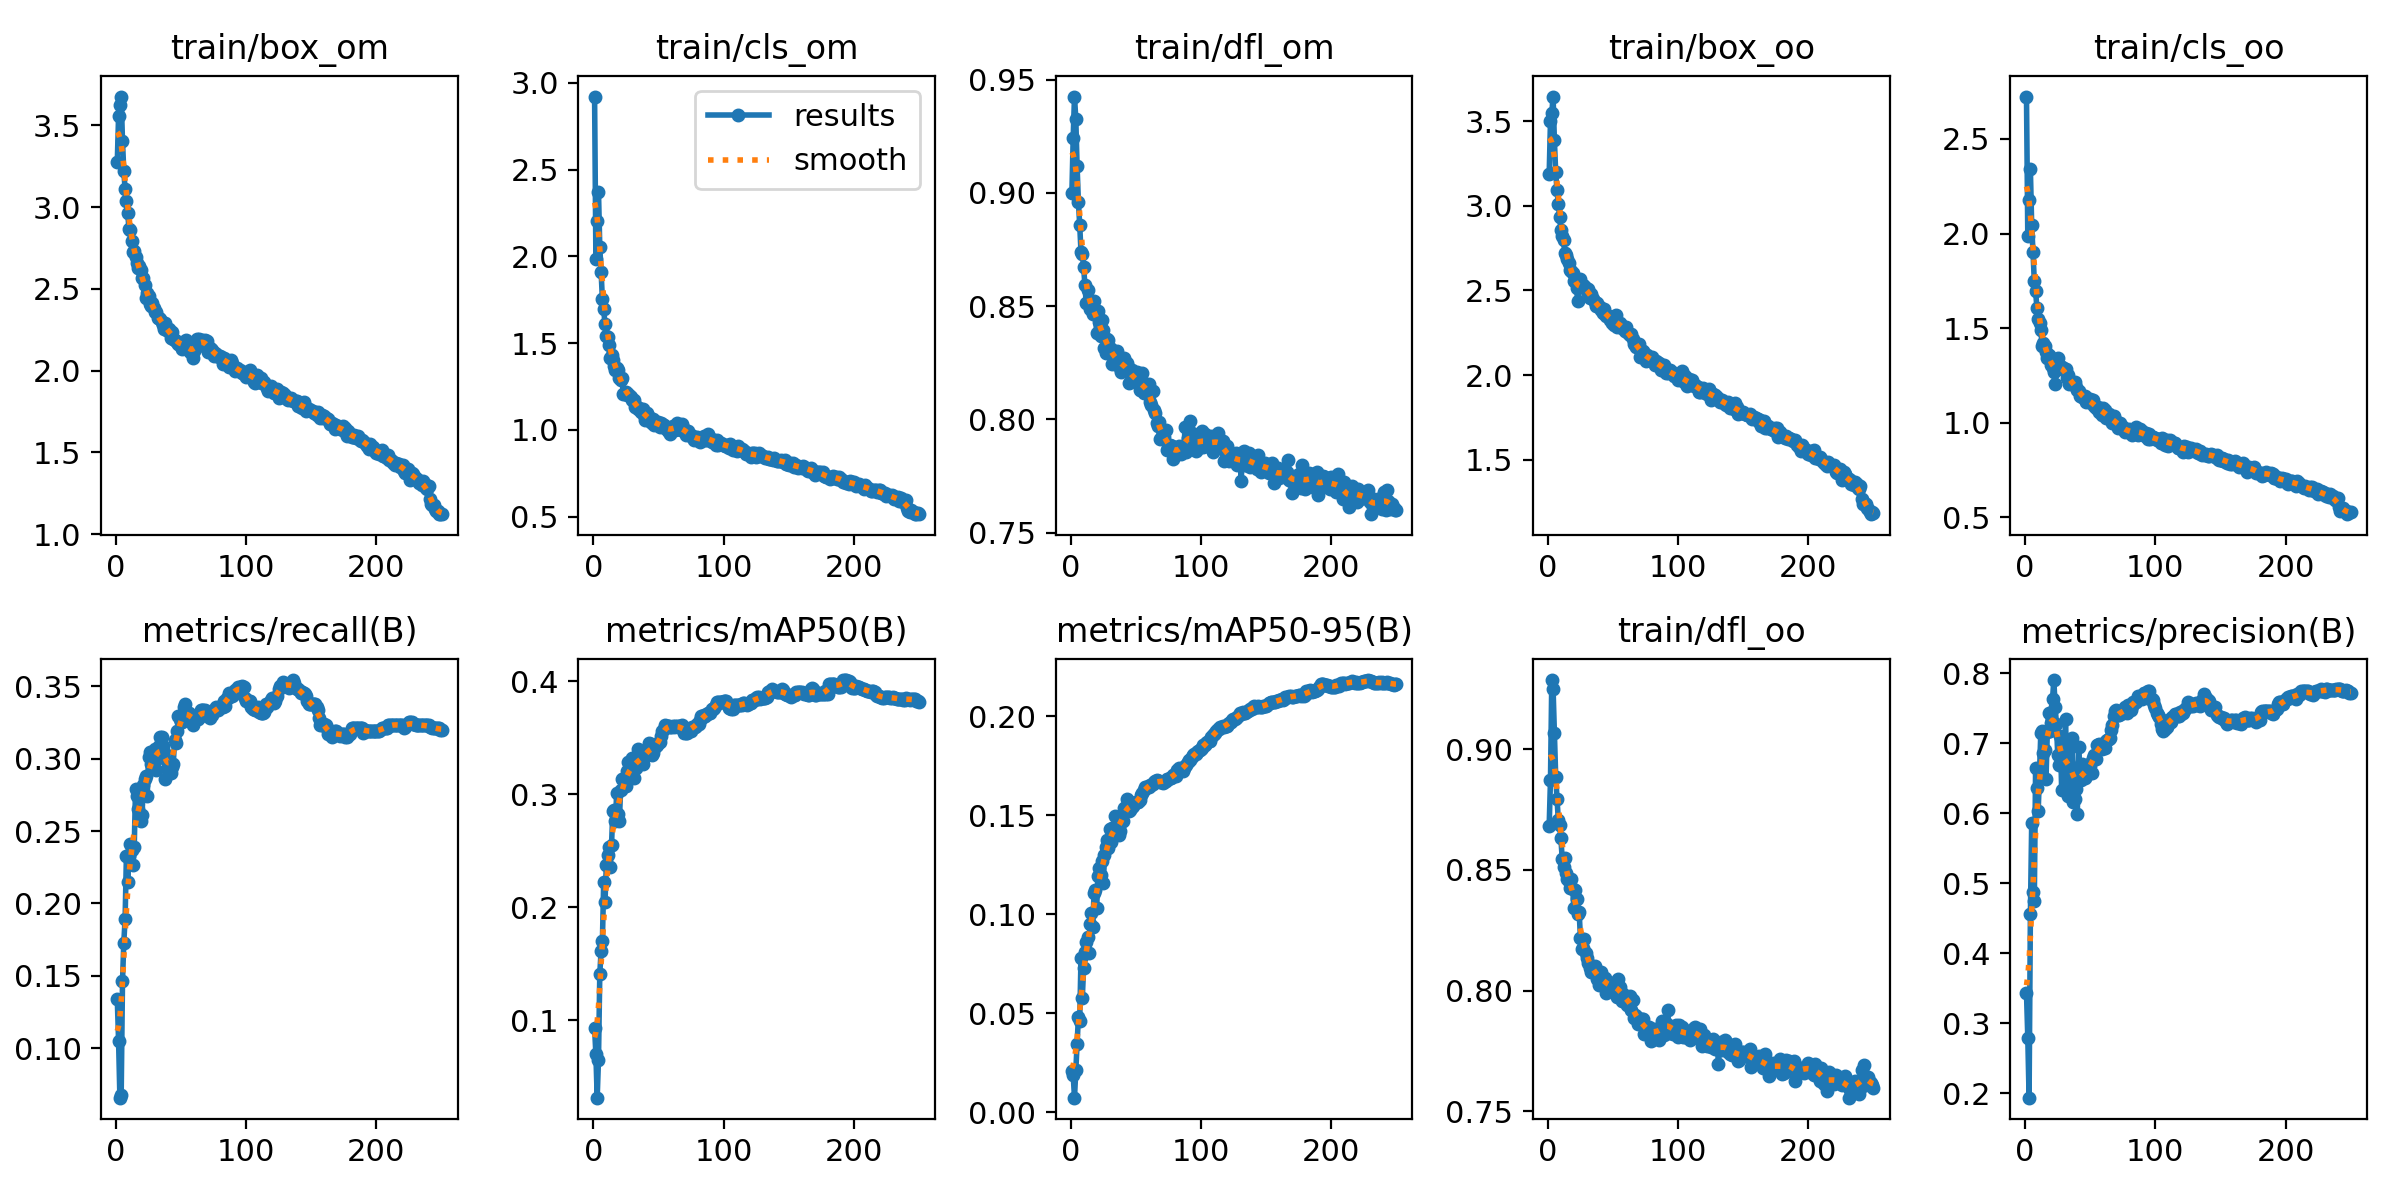

The file beside this chart, header and first rows:
epoch, train/box_om, train/cls_om, train/dfl_om, train/box_oo, train/cls_oo, train/dfl_oo, metrics/precision(B), metrics/recall(B), metrics/mAP50(B), metrics/mAP50-95(B), val/box_om, val/cls_om, val/dfl_om, val/box_oo, val/cls_oo, val/dfl_oo, lr/pg0, lr/pg1, lr/pg2
1, 3.275, 2.921, 0.9001, 3.189, 2.724, 0.8684, 0.3433, 0.1337, 0.09323, 0.02075, 2.898, 2.151, 0.911, 3.414, 2.166, 0.8724, 0.003328, 0.003328, 0.003328
2, 3.558, 1.986, 0.9243, 3.504, 1.989, 0.8875, 0.2795, 0.1049, 0.06983, 0.019, 3.204, 2.479, 0.9193, 3.529, 1.887, 0.9091, 0.006634, 0.006634, 0.006634
3, 3.622, 2.206, 0.9426, 3.55, 2.18, 0.9287, 0.1935, 0.06584, 0.03145, 0.00741, 3.739, 3.588, 0.9451, 3.705, 3.515, 0.9522, 0.009915, 0.009915, 0.009915
4, 3.676, 2.374, 0.9328, 3.646, 2.338, 0.925, 0.4553, 0.0679, 0.06519, 0.02124, 3.069, 2.03, 0.9172, 2.96, 2.005, 0.9282, 0.009881, 0.009881, 0.009881
5, 3.403, 2.052, 0.9119, 3.388, 2.043, 0.9069, 0.5857, 0.1461, 0.1412, 0.03459, 3.042, 1.695, 0.8983, 3.044, 1.644, 0.9026, 0.009881, 0.009881, 0.009881
6, 3.22, 1.912, 0.8961, 3.199, 1.903, 0.8888, 0.4875, 0.1728, 0.1613, 0.04811, 2.81, 1.519, 0.8881, 2.757, 1.558, 0.8944, 0.009842, 0.009842, 0.009842
7, 3.109, 1.753, 0.886, 3.092, 1.749, 0.8796, 0.4738, 0.1893, 0.1699, 0.04635, 2.834, 1.541, 0.8794, 2.783, 1.467, 0.8784, 0.009802, 0.009802, 0.009802
8, 3.035, 1.695, 0.8739, 3.013, 1.695, 0.8707, 0.6647, 0.2325, 0.2228, 0.07791, 2.458, 1.259, 0.873, 2.433, 1.21, 0.8685, 0.009762, 0.009762, 0.009762
9, 2.962, 1.609, 0.8732, 2.935, 1.608, 0.8685, 0.6351, 0.2149, 0.205, 0.05784, 2.65, 1.31, 0.8822, 2.677, 1.27, 0.8823, 0.009723, 0.009723, 0.009723
10, 2.865, 1.542, 0.8674, 2.857, 1.546, 0.8631, 0.6036, 0.2325, 0.2371, 0.07272, 2.457, 1.296, 0.863, 2.337, 1.257, 0.8599, 0.009683, 0.009683, 0.009683
11, 2.86, 1.533, 0.8595, 2.821, 1.526, 0.8546, 0.6568, 0.2407, 0.2465, 0.081, 2.45, 1.273, 0.8701, 2.37, 1.17, 0.8627, 0.009644, 0.009644, 0.009644
12, 2.79, 1.491, 0.8513, 2.798, 1.491, 0.8511, 0.7147, 0.2372, 0.2533, 0.08619, 2.392, 1.209, 0.8669, 2.252, 1.235, 0.8577, 0.009604, 0.009604, 0.009604
13, 2.726, 1.416, 0.8572, 2.721, 1.408, 0.8548, 0.7178, 0.2263, 0.2359, 0.08883, 2.192, 1.174, 0.8611, 2.202, 1.195, 0.8554, 0.009564, 0.009564, 0.009564
14, 2.729, 1.429, 0.8516, 2.712, 1.421, 0.8486, 0.6864, 0.2387, 0.255, 0.08073, 2.376, 1.2, 0.8575, 2.368, 1.22, 0.8598, 0.009525, 0.009525, 0.009525
15, 2.692, 1.401, 0.8487, 2.688, 1.406, 0.8465, 0.6895, 0.2787, 0.2849, 0.0952, 2.184, 1.143, 0.8534, 2.131, 1.175, 0.8476, 0.009485, 0.009485, 0.009485
16, 2.659, 1.369, 0.8507, 2.663, 1.371, 0.8452, 0.6492, 0.2741, 0.286, 0.1007, 2.094, 1.188, 0.8426, 2.128, 1.188, 0.8392, 0.009446, 0.009446, 0.009446
17, 2.626, 1.345, 0.8465, 2.621, 1.343, 0.8425, 0.7156, 0.2654, 0.2768, 0.0937, 2.188, 1.135, 0.8506, 2.224, 1.12, 0.8509, 0.009406, 0.009406, 0.009406
18, 2.639, 1.357, 0.8523, 2.618, 1.359, 0.8462, 0.7422, 0.2737, 0.3015, 0.1108, 1.996, 1.102, 0.854, 1.99, 1.082, 0.8454, 0.009366, 0.009366, 0.009366
19, 2.613, 1.343, 0.8476, 2.601, 1.345, 0.842, 0.7168, 0.2572, 0.2823, 0.1125, 2.01, 1.022, 0.851, 1.962, 1.051, 0.841, 0.009327, 0.009327, 0.009327
20, 2.564, 1.299, 0.8384, 2.558, 1.307, 0.8344, 0.7291, 0.2613, 0.2765, 0.103, 2.131, 1.075, 0.8469, 2.148, 1.061, 0.8434, 0.009287, 0.009287, 0.009287
21, 2.567, 1.289, 0.8481, 2.555, 1.289, 0.8417, 0.7633, 0.2819, 0.3041, 0.1194, 1.936, 0.9557, 0.8482, 1.927, 0.9599, 0.8411, 0.009248, 0.009248, 0.009248
22, 2.524, 1.3, 0.8429, 2.512, 1.271, 0.8381, 0.7899, 0.2863, 0.3132, 0.1234, 2.201, 1.338, 0.8464, 1.964, 0.9899, 0.8429, 0.009208, 0.009208, 0.009208
23, 2.444, 1.208, 0.8368, 2.437, 1.207, 0.8317, 0.7518, 0.2881, 0.3132, 0.1201, 1.842, 1.042, 0.8388, 1.845, 1.062, 0.8411, 0.009168, 0.009168, 0.009168
24, 2.477, 1.215, 0.8437, 2.52, 1.294, 0.8327, 0.7272, 0.2742, 0.3092, 0.1267, 1.906, 0.9632, 0.8414, 2.016, 1.103, 0.828, 0.009129, 0.009129, 0.009129
25, 2.454, 1.221, 0.8397, 2.568, 1.34, 0.8218, 0.6826, 0.301, 0.3072, 0.116, 1.97, 1.006, 0.8404, 2.317, 1.145, 0.8164, 0.009089, 0.009089, 0.009089
26, 2.407, 1.203, 0.8316, 2.532, 1.302, 0.8174, 0.6693, 0.3045, 0.3203, 0.1301, 1.828, 0.9641, 0.8416, 2.192, 1.122, 0.815, 0.00905, 0.00905, 0.00905
27, 2.398, 1.21, 0.8293, 2.53, 1.302, 0.8177, 0.7095, 0.2965, 0.3283, 0.134, 1.799, 0.9566, 0.8374, 2.146, 1.107, 0.8145, 0.00901, 0.00901, 0.00901
28, 2.411, 1.197, 0.8357, 2.527, 1.293, 0.8213, 0.6335, 0.2963, 0.3241, 0.1374, 1.735, 0.9519, 0.8455, 2.069, 1.084, 0.8167, 0.00897, 0.00897, 0.00897
29, 2.383, 1.191, 0.835, 2.517, 1.288, 0.8157, 0.6771, 0.3025, 0.3181, 0.1334, 1.819, 0.9331, 0.8377, 2.168, 1.022, 0.8125, 0.008931, 0.008931, 0.008931
30, 2.356, 1.171, 0.8314, 2.498, 1.276, 0.8133, 0.6804, 0.3066, 0.3321, 0.143, 1.731, 0.8873, 0.8357, 2.092, 1.046, 0.8083, 0.008891, 0.008891, 0.008891
31, 2.358, 1.174, 0.8311, 2.506, 1.282, 0.8114, 0.7342, 0.2922, 0.3141, 0.1368, 1.759, 0.9525, 0.8362, 2.085, 1.134, 0.8055, 0.008852, 0.008852, 0.008852
32, 2.319, 1.134, 0.8244, 2.454, 1.235, 0.8096, 0.6483, 0.3004, 0.3292, 0.1437, 1.679, 0.9296, 0.8279, 2.014, 1.024, 0.8067, 0.008812, 0.008812, 0.008812
33, 2.321, 1.138, 0.8278, 2.477, 1.251, 0.8079, 0.6242, 0.3086, 0.3231, 0.1408, 1.663, 0.909, 0.8268, 2.02, 1.003, 0.8065, 0.008772, 0.008772, 0.008772
34, 2.314, 1.122, 0.8291, 2.454, 1.207, 0.8093, 0.6699, 0.3148, 0.3401, 0.1499, 1.646, 0.8937, 0.8279, 1.993, 1.028, 0.8045, 0.008733, 0.008733, 0.008733
35, 2.295, 1.127, 0.8251, 2.452, 1.217, 0.8096, 0.7013, 0.3148, 0.3304, 0.1435, 1.73, 0.8929, 0.8307, 2.048, 1.001, 0.8041, 0.008693, 0.008693, 0.008693
36, 2.281, 1.113, 0.8303, 2.43, 1.213, 0.8102, 0.7072, 0.3086, 0.3311, 0.1436, 1.735, 0.9067, 0.832, 2.045, 0.9993, 0.8064, 0.008654, 0.008654, 0.008654
37, 2.257, 1.105, 0.8256, 2.409, 1.209, 0.8073, 0.6159, 0.3045, 0.3295, 0.1401, 1.709, 0.9088, 0.8292, 2.074, 1.002, 0.805, 0.008614, 0.008614, 0.008614
38, 2.29, 1.123, 0.8226, 2.428, 1.216, 0.8049, 0.6196, 0.286, 0.3268, 0.1421, 1.665, 0.9046, 0.8265, 2.041, 0.9718, 0.8029, 0.008574, 0.008574, 0.008574
39, 2.25, 1.087, 0.8212, 2.404, 1.19, 0.8023, 0.6347, 0.2984, 0.333, 0.1465, 1.613, 0.9128, 0.8239, 1.994, 0.9908, 0.8015, 0.008535, 0.008535, 0.008535
40, 2.242, 1.06, 0.8249, 2.401, 1.171, 0.8049, 0.598, 0.2942, 0.3347, 0.1472, 1.647, 0.8904, 0.8225, 2.024, 0.9748, 0.8016, 0.008495, 0.008495, 0.008495
41, 2.256, 1.099, 0.8272, 2.387, 1.169, 0.8078, 0.6944, 0.2901, 0.3379, 0.1539, 1.632, 0.9015, 0.8229, 2.001, 1.032, 0.8027, 0.008456, 0.008456, 0.008456
42, 2.2, 1.059, 0.8233, 2.369, 1.144, 0.8046, 0.6546, 0.2901, 0.3391, 0.1524, 1.641, 0.9005, 0.8244, 1.994, 1.004, 0.8025, 0.008416, 0.008416, 0.008416
43, 2.234, 1.073, 0.8248, 2.393, 1.146, 0.8039, 0.6473, 0.2946, 0.3457, 0.1583, 1.626, 0.8692, 0.8227, 1.964, 0.9632, 0.8016, 0.008376, 0.008376, 0.008376
44, 2.194, 1.048, 0.823, 2.363, 1.137, 0.8054, 0.6698, 0.2964, 0.3443, 0.1571, 1.614, 0.8542, 0.8232, 1.962, 0.957, 0.801, 0.008337, 0.008337, 0.008337
45, 2.186, 1.042, 0.8159, 2.351, 1.138, 0.7991, 0.6512, 0.3128, 0.3347, 0.1522, 1.603, 0.8576, 0.8247, 1.973, 0.95, 0.8018, 0.008297, 0.008297, 0.008297
46, 2.182, 1.061, 0.8207, 2.349, 1.14, 0.803, 0.6496, 0.3107, 0.337, 0.1529, 1.59, 0.8654, 0.8255, 1.961, 0.9481, 0.8017, 0.008258, 0.008258, 0.008258
47, 2.174, 1.027, 0.8217, 2.346, 1.108, 0.8028, 0.6534, 0.3189, 0.3407, 0.1541, 1.578, 0.8701, 0.8238, 1.963, 0.9581, 0.7995, 0.008218, 0.008218, 0.008218
48, 2.165, 1.038, 0.8171, 2.327, 1.117, 0.8007, 0.6661, 0.3292, 0.3428, 0.1548, 1.574, 0.8686, 0.822, 1.958, 0.958, 0.7987, 0.008178, 0.008178, 0.008178
49, 2.156, 1.032, 0.818, 2.308, 1.11, 0.803, 0.6697, 0.3272, 0.3434, 0.1564, 1.578, 0.857, 0.8218, 1.955, 0.9442, 0.7988, 0.008139, 0.008139, 0.008139
50, 2.162, 1.045, 0.8171, 2.342, 1.128, 0.8022, 0.6667, 0.3251, 0.3453, 0.1569, 1.565, 0.8533, 0.8222, 1.939, 0.9399, 0.7987, 0.008099, 0.008099, 0.008099
51, 2.131, 1.02, 0.821, 2.297, 1.106, 0.803, 0.6571, 0.3251, 0.3459, 0.1567, 1.569, 0.8466, 0.8227, 1.945, 0.9356, 0.7989, 0.00806, 0.00806, 0.00806
52, 2.175, 1.04, 0.8178, 2.354, 1.122, 0.8012, 0.6787, 0.3354, 0.3517, 0.1568, 1.557, 0.8474, 0.8225, 1.934, 0.935, 0.7991, 0.00802, 0.00802, 0.00802
53, 2.181, 1.032, 0.813, 2.286, 1.089, 0.7973, 0.6835, 0.3377, 0.3561, 0.1577, 1.542, 0.8454, 0.8233, 1.92, 0.9322, 0.7988, 0.00798, 0.00798, 0.00798
54, 2.187, 1.027, 0.8132, 2.303, 1.075, 0.8047, 0.6765, 0.3313, 0.3575, 0.1602, 1.548, 0.8467, 0.8234, 1.922, 0.9364, 0.7985, 0.007941, 0.007941, 0.007941
55, 2.136, 1.012, 0.8204, 2.305, 1.078, 0.8015, 0.697, 0.3314, 0.361, 0.1612, 1.54, 0.8446, 0.8225, 1.91, 0.9386, 0.7983, 0.007901, 0.007901, 0.007901
56, 2.123, 1.011, 0.8119, 2.298, 1.085, 0.7988, 0.6972, 0.3316, 0.3607, 0.1626, 1.532, 0.8419, 0.8214, 1.901, 0.944, 0.7974, 0.007862, 0.007862, 0.007862
57, 2.115, 0.9919, 0.8127, 2.277, 1.057, 0.7959, 0.6986, 0.3292, 0.3609, 0.1644, 1.528, 0.8406, 0.8207, 1.903, 0.9512, 0.796, 0.007822, 0.007822, 0.007822
58, 2.112, 0.9927, 0.8156, 2.28, 1.067, 0.7985, 0.6959, 0.3272, 0.3608, 0.1644, 1.524, 0.8385, 0.82, 1.9, 0.9481, 0.7958, 0.007782, 0.007782, 0.007782
59, 2.079, 0.9761, 0.8146, 2.26, 1.043, 0.7974, 0.6914, 0.3231, 0.36, 0.1642, 1.52, 0.8325, 0.8191, 1.9, 0.9394, 0.7959, 0.007743, 0.007743, 0.007743
60, 2.119, 1.01, 0.8158, 2.287, 1.078, 0.7977, 0.697, 0.3272, 0.3593, 0.1644, 1.517, 0.8302, 0.8185, 1.896, 0.9379, 0.7948, 0.007703, 0.007703, 0.007703
... 190 more rows
